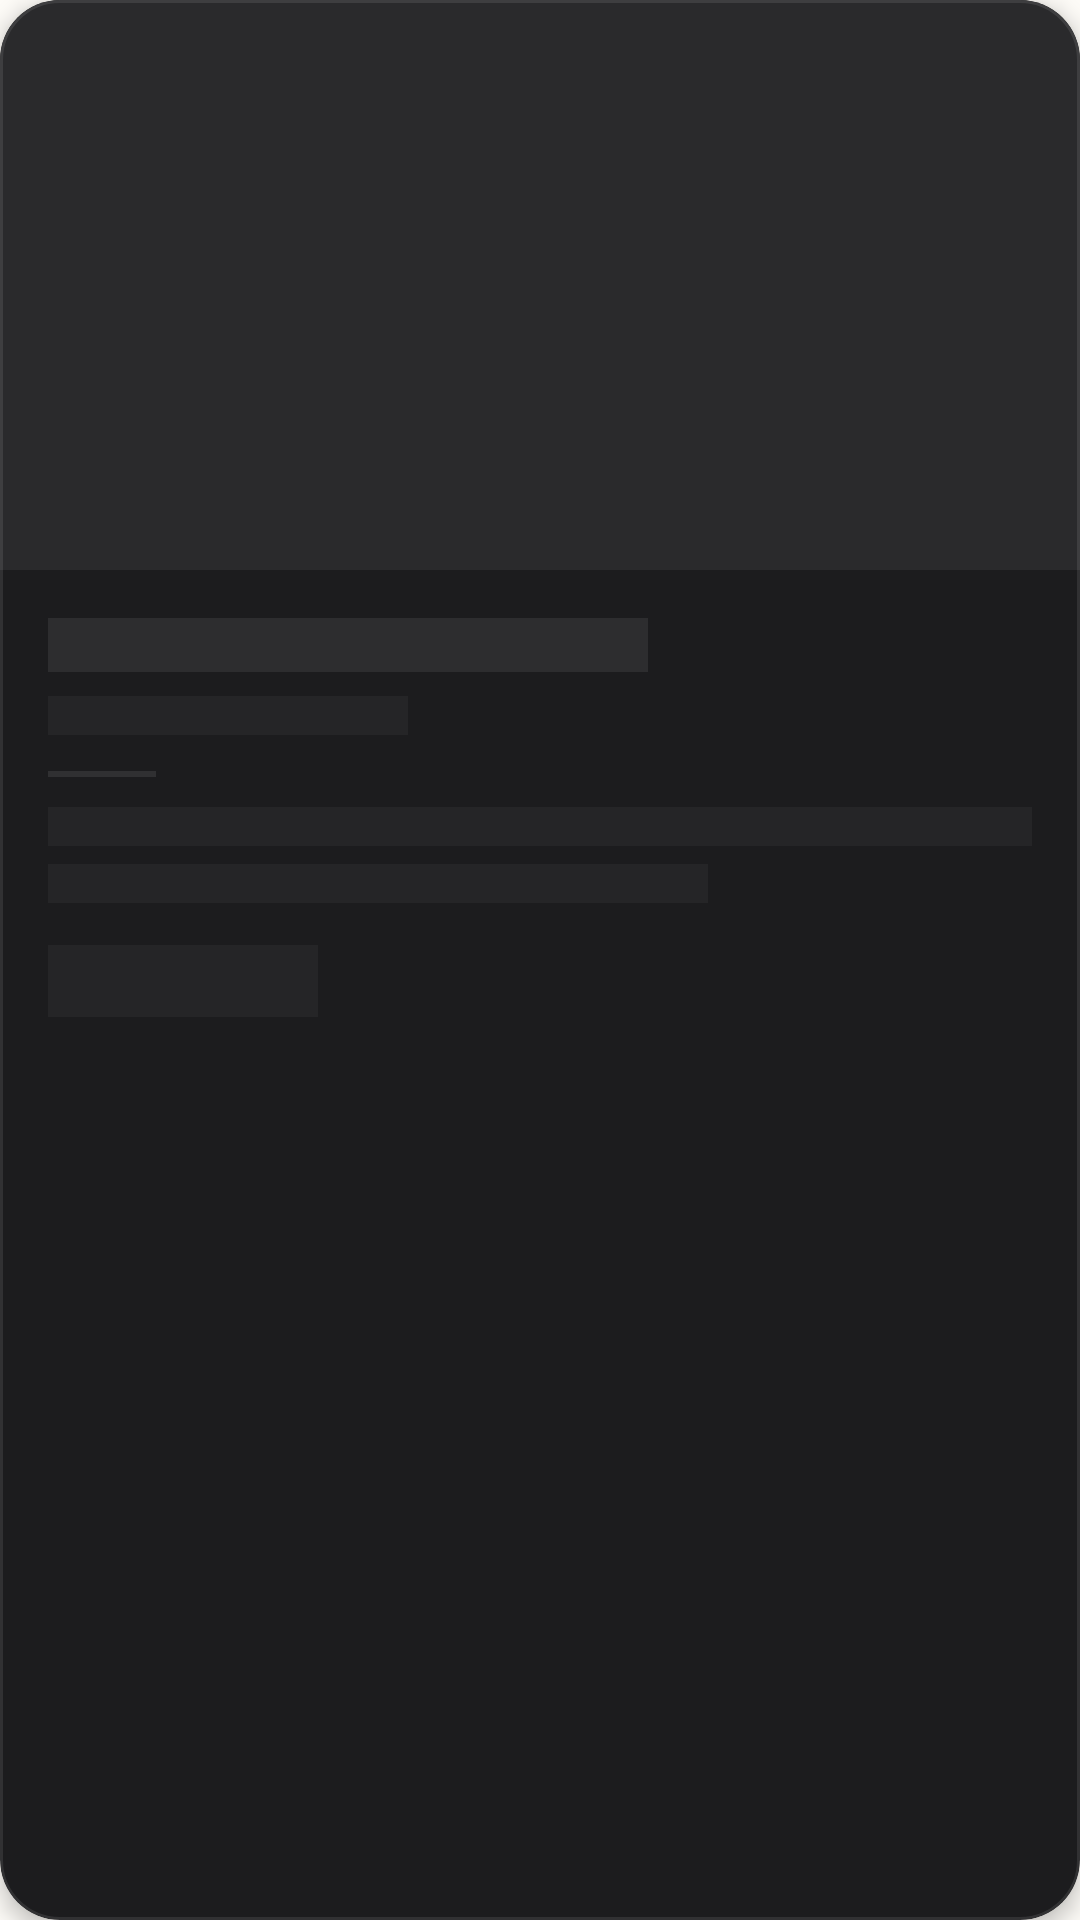

The Android layout XML behind this screen, and the referenced resources:
<!-- AndroidManifest.xml: application theme Theme.KarunadaKote -->
<!-- res/layout/shimmer_placeholder_item.xml -->
<?xml version="1.0" encoding="utf-8"?>
<com.google.android.material.card.MaterialCardView
    xmlns:android="http://schemas.android.com/apk/res/android"
    xmlns:app="http://schemas.android.com/apk/res-auto"
    android:layout_width="match_parent"
    android:layout_height="wrap_content"
    android:layout_marginHorizontal="16dp"
    android:layout_marginTop="10dp"
    android:layout_marginBottom="10dp"
    app:cardBackgroundColor="#1C1C1E"
    app:cardCornerRadius="20dp"
    app:cardElevation="4dp"
    app:strokeColor="#18FFFFFF"
    app:strokeWidth="1dp">

    <LinearLayout
        android:layout_width="match_parent"
        android:layout_height="wrap_content"
        android:orientation="vertical">

        
        <View
            android:layout_width="match_parent"
            android:layout_height="190dp"
            android:background="#2A2A2C" />

        <LinearLayout
            android:layout_width="match_parent"
            android:layout_height="wrap_content"
            android:orientation="vertical"
            android:padding="16dp">

            
            <View
                android:layout_width="200dp"
                android:layout_height="18dp"
                android:background="#2D2D2F" />

            
            <View
                android:layout_width="120dp"
                android:layout_height="13dp"
                android:layout_marginTop="8dp"
                android:background="#252527" />

            
            <View
                android:layout_width="36dp"
                android:layout_height="2dp"
                android:layout_marginTop="12dp"
                android:layout_marginBottom="10dp"
                android:background="#303032" />

            
            <View
                android:layout_width="match_parent"
                android:layout_height="13dp"
                android:background="#252527" />

            <View
                android:layout_width="220dp"
                android:layout_height="13dp"
                android:layout_marginTop="6dp"
                android:background="#252527" />

            
            <View
                android:layout_width="90dp"
                android:layout_height="24dp"
                android:layout_marginTop="14dp"
                android:background="#252527" />

        </LinearLayout>
    </LinearLayout>

</com.google.android.material.card.MaterialCardView>
<!-- resources referenced by this layout -->
<resources>
  <style name="Theme.KarunadaKote" parent="Theme.MaterialComponents.DayNight.NoActionBar">
  
          
          <item name="colorPrimary">
              @color/heritage_primary
          </item>
  
          <item name="colorPrimaryVariant">
              @color/heritage_primary_dark
          </item>
  
          <item name="colorOnPrimary">
              @color/white
          </item>
  
          <item name="colorSecondary">
              @color/heritage_accent
          </item>
  
          
          <item name="android:windowBackground">
              @color/surface_background
          </item>
  
          <item name="android:statusBarColor">
              @color/heritage_primary_dark
          </item>
  
          <item name="android:fontFamily">
              sans-serif-medium
          </item>
  
          
          <item name="android:windowActivityTransitions">
              true
          </item>
  
          <item name="android:windowContentTransitions">
              true
          </item>
  
          
          <item name="android:windowEnterTransition">
              @android:transition/fade
          </item>
  
          <item name="android:windowExitTransition">
              @android:transition/fade
          </item>
  
          
          <item name="shapeAppearanceLargeComponent">
              @style/ShapeAppearance.App.LargeComponent
          </item>
  
      </style>
  <color name="heritage_primary">#A63B12</color>
  <color name="heritage_primary_dark">#7A2B0D</color>
  <color name="white">#FFFFFF</color>
  <color name="heritage_accent">#D4AF37</color>
  <color name="surface_background">#FDFBF7</color>
  <style name="ShapeAppearance.App.LargeComponent" parent="ShapeAppearance.MaterialComponents.LargeComponent">
  
          <item name="cornerSize">
              12dp
          </item>
  
      </style>
</resources>
